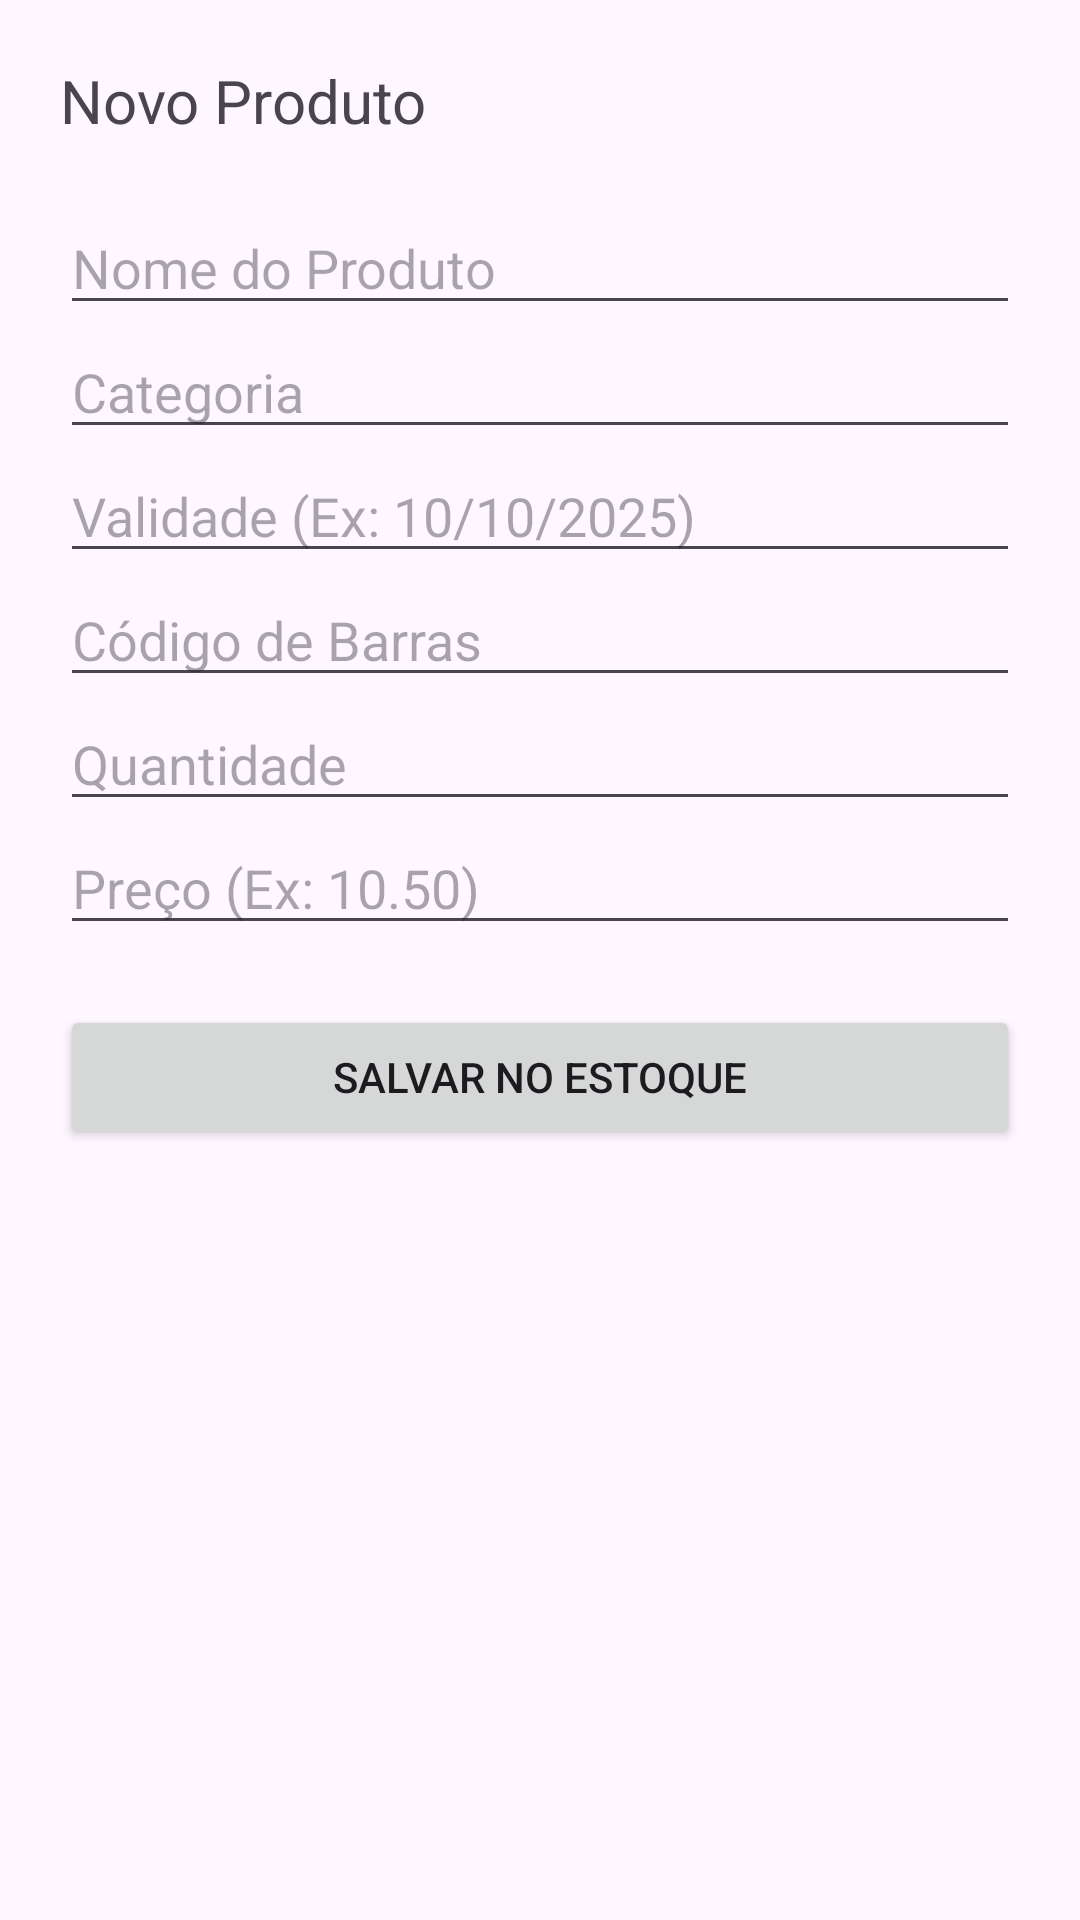

Android layout source for this screen:
<!-- AndroidManifest.xml: application theme Theme.AppAula -->
<!-- res/layout/activity_estoque_criar.xml -->
<?xml version="1.0" encoding="utf-8"?>
<ScrollView xmlns:android="http://schemas.android.com/apk/res/android"
    android:layout_width="match_parent"
    android:layout_height="match_parent">

    <LinearLayout
        android:layout_width="match_parent"
        android:layout_height="wrap_content"
        android:orientation="vertical"
        android:padding="20dp">

        <TextView
            android:layout_width="match_parent"
            android:layout_height="wrap_content"
            android:text="Novo Produto"
            android:textSize="20sp"
            android:layout_marginBottom="20dp" />

        <EditText android:id="@+id/edtNome" android:layout_width="match_parent" android:layout_height="wrap_content" android:hint="Nome do Produto" />
        <EditText android:id="@+id/edtCategoria" android:layout_width="match_parent" android:layout_height="wrap_content" android:hint="Categoria" />
        <EditText android:id="@+id/edtValidade" android:layout_width="match_parent" android:layout_height="wrap_content" android:hint="Validade (Ex: 10/10/2025)" />
        <EditText android:id="@+id/edtCodigo" android:layout_width="match_parent" android:layout_height="wrap_content" android:hint="Código de Barras" />
        <EditText android:id="@+id/edtQtd" android:layout_width="match_parent" android:layout_height="wrap_content" android:hint="Quantidade" android:inputType="number" />
        <EditText android:id="@+id/edtPreco" android:layout_width="match_parent" android:layout_height="wrap_content" android:hint="Preço (Ex: 10.50)" android:inputType="numberDecimal" />

        <Button
            android:id="@+id/btnSalvarProduto"
            android:layout_width="match_parent"
            android:layout_height="wrap_content"
            android:layout_marginTop="20dp"
            android:text="SALVAR NO ESTOQUE" />

    </LinearLayout>
</ScrollView>
<!-- resources referenced by this layout -->
<resources>
  <style name="Theme.AppAula" parent="Base.Theme.AppAula" />
  <style name="Base.Theme.AppAula" parent="Theme.Material3.DayNight.NoActionBar">
          
          
      </style>
</resources>
